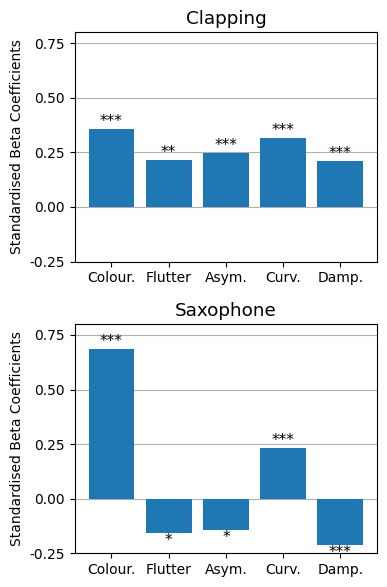
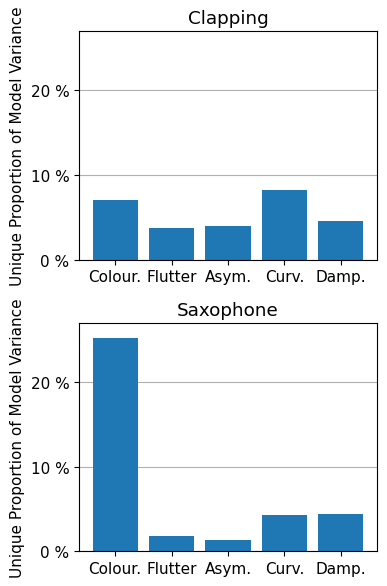

The script that saved these images, in order:
import matplotlib.pyplot as plt
import numpy as np
from matplotlib import rc


if __name__ == "__main__":
    features = ["Colour.", "Flutter", "Asym.", "Curv.", "Damp."]

    standardised_betas = [[0.358, 0.216, 0.245, 0.315, 0.211],
                          [0.685, -0.155, -0.142, 0.232, -0.210]]

    # This is the "part" column in SPSS when showing "part and partial correlations"
    # Each column here is for each programme item
    semi_partial_correlations = [[0.226, 0.163, 0.170, 0.243, 0.181],
                                 [0.432, -0.117, -0.098, 0.179, -0.180]]
    r_squares = [0.72, 0.74]

    unique_proportions_of_data_variance = np.square(semi_partial_correlations)
    unique_proportions_of_model_variance = [unique_proportions_of_data_variance[i, :] / r_squares[i] for i in range(2)]

    significances = [["***", "**", "***", "***", "***"],
                     ["***", "*", "*", "***", "***"]]

    fig, axes = plt.subplots(2)
    fig.set_size_inches(4, 6)
    fig.set_layout_engine("tight")

    rc("font",**{"size": 11, "sans-serif": "CMU Serif"})

    for plot_index, prog_item_betas in enumerate(standardised_betas):
        p = axes[plot_index].bar(features, prog_item_betas, zorder=2)

        axes[plot_index].bar_label(p, labels=significances[plot_index], label_type='edge')
        axes[plot_index].set_title("Saxophone" if plot_index else "Clapping")
        axes[plot_index].grid(zorder=0, axis="y")
        axes[plot_index].set_ylim([-0.25, 0.8])
        axes[plot_index].set_yticks([-0.25, 0.0, 0.25, 0.5, 0.75])
        axes[plot_index].set_yticklabels(["-0.25", "0.00", "0.25", "0.50", "0.75"])
        axes[plot_index].set_ylabel("Standardised Beta Coefficients")

    plt.show()

    fig, axes = plt.subplots(2)
    fig.set_size_inches(4, 6)
    fig.set_layout_engine("tight")

    rc("font",**{"size": 11, "sans-serif": "CMU Serif"})

    for plot_index, prog_item_unique_contributions in enumerate(unique_proportions_of_model_variance):
        p = axes[plot_index].bar(features, prog_item_unique_contributions, zorder=2)

        axes[plot_index].set_title("Saxophone" if plot_index else "Clapping")
        axes[plot_index].grid(zorder=0, axis="y")
        axes[plot_index].set_ylim([0.0, 0.27])
        axes[plot_index].set_yticks([0.0, 0.10, 0.20])
        axes[plot_index].set_yticklabels(["0 %", "10 %", "20 %"])
        axes[plot_index].set_ylabel("Unique Proportion of Model Variance")

    plt.show()